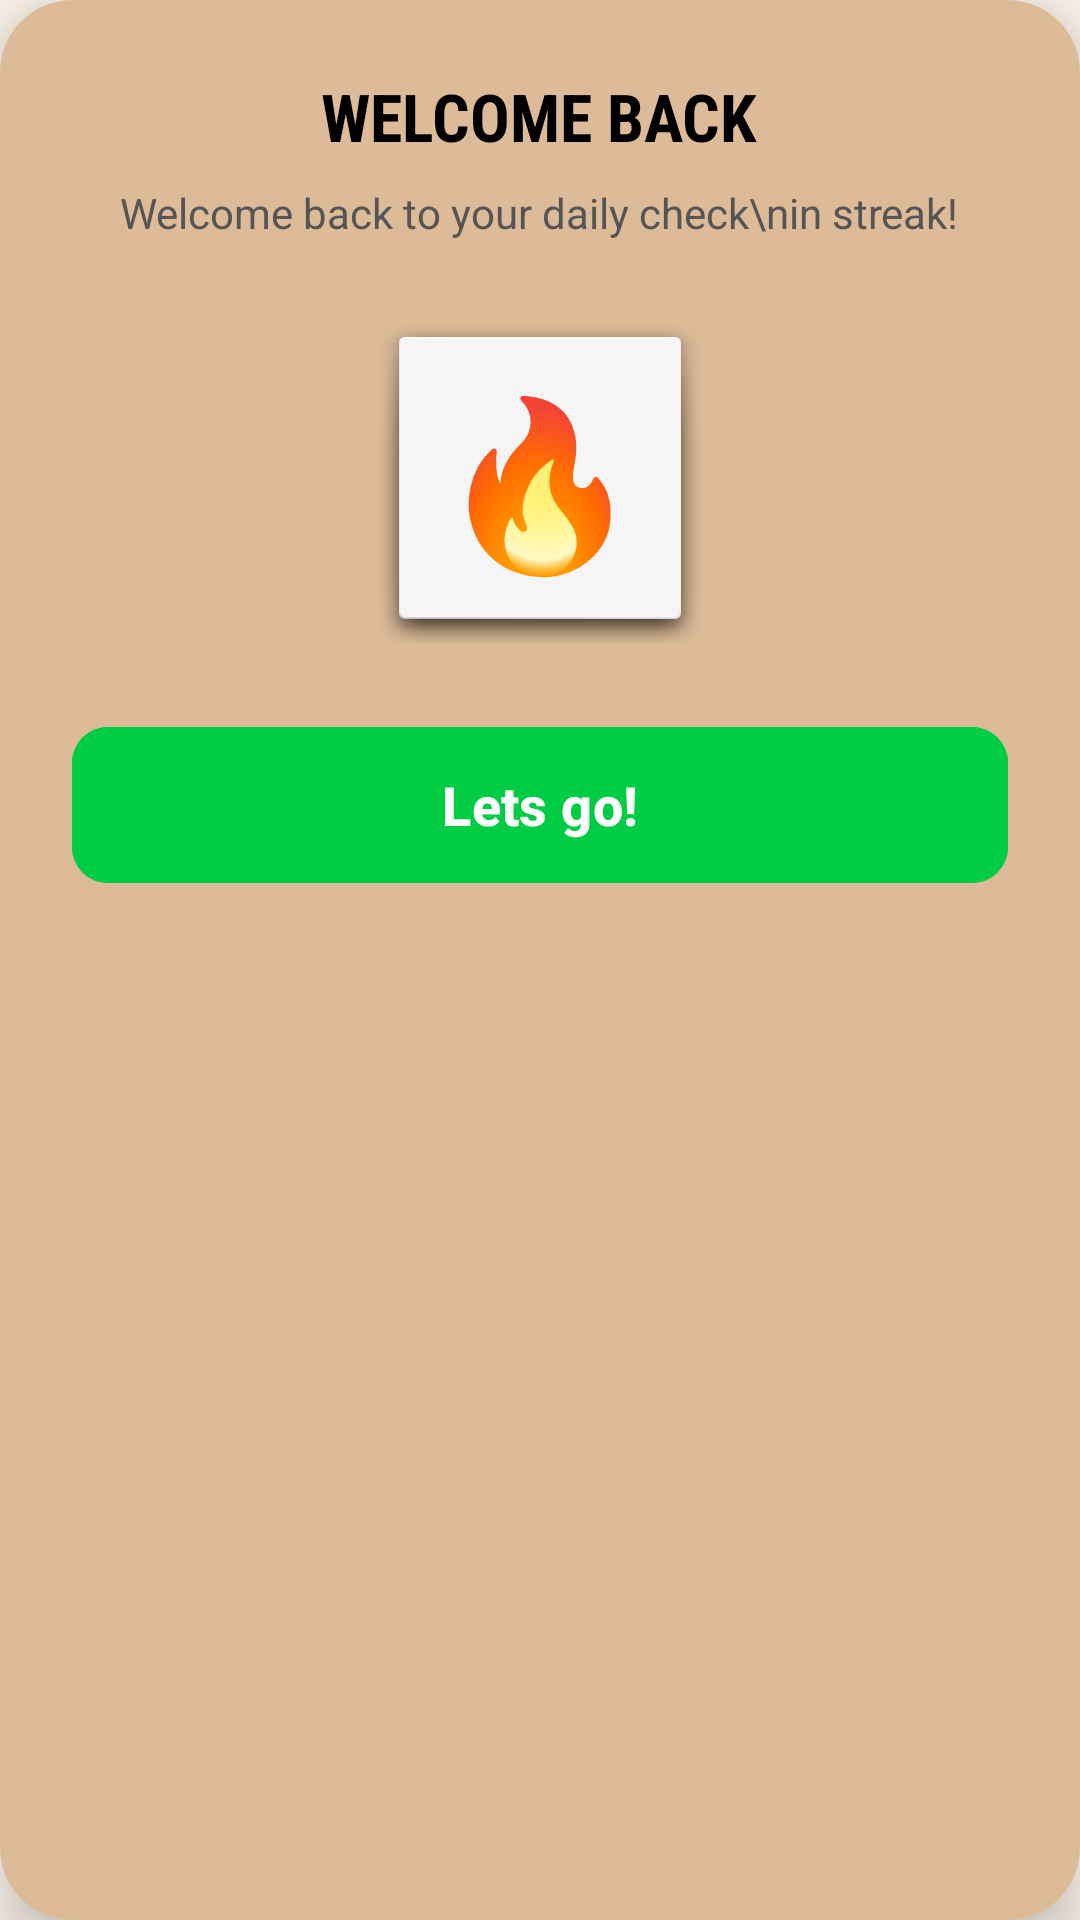

The Android layout XML behind this screen, and the referenced resources:
<!-- AndroidManifest.xml: application theme Theme.ProjectStudyBuddy1 -->
<!-- res/layout/dialog_daily_checkin.xml -->
<?xml version="1.0" encoding="utf-8"?>
<androidx.cardview.widget.CardView xmlns:android="http://schemas.android.com/apk/res/android"
    xmlns:app="http://schemas.android.com/apk/res-auto"
    xmlns:tools="http://schemas.android.com/tools"
    android:layout_width="300dp"
    android:layout_height="wrap_content"
    android:layout_gravity="center"
    app:cardCornerRadius="24dp"
    app:cardElevation="12dp"
    app:cardBackgroundColor="#DDBB99">

    <LinearLayout
        android:layout_width="match_parent"
        android:layout_height="wrap_content"
        android:orientation="vertical"
        android:gravity="center_horizontal"
        android:padding="24dp">

        <TextView
            android:layout_width="wrap_content"
            android:layout_height="wrap_content"
            android:text="WELCOME BACK"
            android:textStyle="bold"
            android:textSize="22sp"
            android:textColor="#000000"
            android:fontFamily="sans-serif-condensed" />

        <TextView
            android:id="@+id/tvCheckInSubtitle"
            android:layout_width="wrap_content"
            android:layout_height="wrap_content"
            android:text="Welcome back to your daily check\nin streak!"
            android:gravity="center"
            android:textSize="14sp"
            android:textColor="#555555"
            android:layout_marginTop="8dp"
            android:layout_marginBottom="24dp" />

        <FrameLayout
            android:layout_width="110dp"
            android:layout_height="110dp"
            android:background="@android:drawable/dialog_holo_light_frame"
            android:elevation="4dp"
            android:layout_marginBottom="28dp">

            <TextView
                android:layout_width="wrap_content"
                android:layout_height="wrap_content"
                android:text="🔥"
                android:textSize="55sp"
                android:layout_gravity="center" />
        </FrameLayout>

        <com.google.android.material.button.MaterialButton
            android:id="@+id/btnCheckInConfirm"
            android:layout_width="match_parent"
            android:layout_height="52dp"
            android:text="Lets go!"
            android:textSize="18sp"
            android:textStyle="bold"
            android:textColor="#FFFFFF"
            android:backgroundTint="#00CC44"
            android:insetTop="0dp"
            android:insetBottom="0dp"
            app:cornerRadius="12dp"
            tools:ignore="HardcodedText" />
    </LinearLayout>
</androidx.cardview.widget.CardView>
<!-- resources referenced by this layout -->
<resources>
  <style name="Theme.ProjectStudyBuddy1" parent="Theme.Material3.DayNight.NoActionBar">
          <item name="colorPrimary">@color/accent_brown</item>
          <item name="colorPrimaryDark">@color/accent_brown</item>
          <item name="colorAccent">@color/accent_orange</item>
  
          <item name="android:windowBackground">@color/bg_cream</item>
          <item name="android:colorBackground">@color/bg_cream</item>
  
          <item name="android:statusBarColor">@color/bg_cream</item>
          <item name="android:windowLightStatusBar">true</item>
  
          <item name="colorSurface">@color/card_white</item>
          <item name="colorOnSurface">@color/text_dark</item>
      </style>
  <color name="accent_brown">#7D5A44</color>
  <color name="accent_orange">#E07A5F</color>
  <color name="bg_cream">#FDF6ED</color>
  <color name="card_white">#FFFFFF</color>
  <color name="text_dark">#3D405B</color>
</resources>
